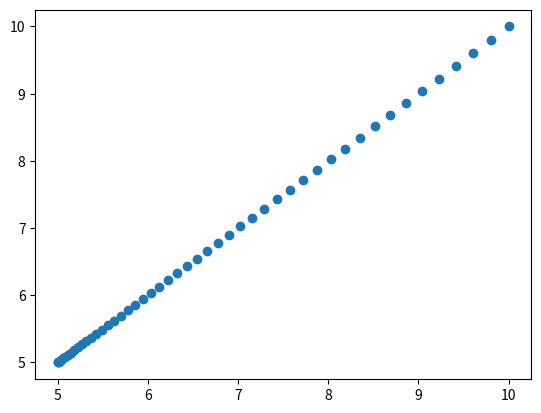

The matplotlib source for this figure:
"""
@author: tsurumitei
@email: tsurumitei@foxmail.com

Generate sequence with increased intervals, for structured mesh of elliptical structures.
"""

import numpy as np


class ArithmeticSequenceSolver:
    def __init__(self) -> None:
        pass


class ArithmeticSequenceSolverModified:
    def __init__(self) -> None:
        pass
    
    def a0_an_n(self, start: float, stop: float, n: float) -> np.ndarray:
        """n+1 terms
        
        a_1-a_0=d
        
        ...
        
        a_n-a_{n-1}=nd
        
        => d = \\frac{2(a_n-a_0)}{n(n+1)}
        
        >>> solver = ArithmeticSequenceSolverModified()
        >>> start, stop, num = 1, 10, 50
        >>> ans = solver.a0_an_n(start, stop, num)
        >>> print(ans[1]-ans[0], (ans[2]-ans[1])/2, (ans[3]-ans[2])/3)
        >>> print(ans.shape)
        """
        n = n-1
        d = 2 * (stop - start) / (n * (n+1))
        ans = list()
        ans.append(start)
        a_i = start
        for i in range(1, n+1, 1):
            a_i += i*d
            ans.append(a_i)
        ans = np.array(ans)
        return ans


if __name__ =='__main__':
    solver = ArithmeticSequenceSolverModified()
    start, stop, num = 5, 10, 50
    ans = solver.a0_an_n(start, stop, num)
    print(ans.shape)
    print(ans[1]-ans[0], (ans[2]-ans[1])/2, (ans[3]-ans[2])/3)
    print(ans)
    
    import matplotlib.pyplot as plt
    plt.scatter(ans, ans)
    plt.show()
